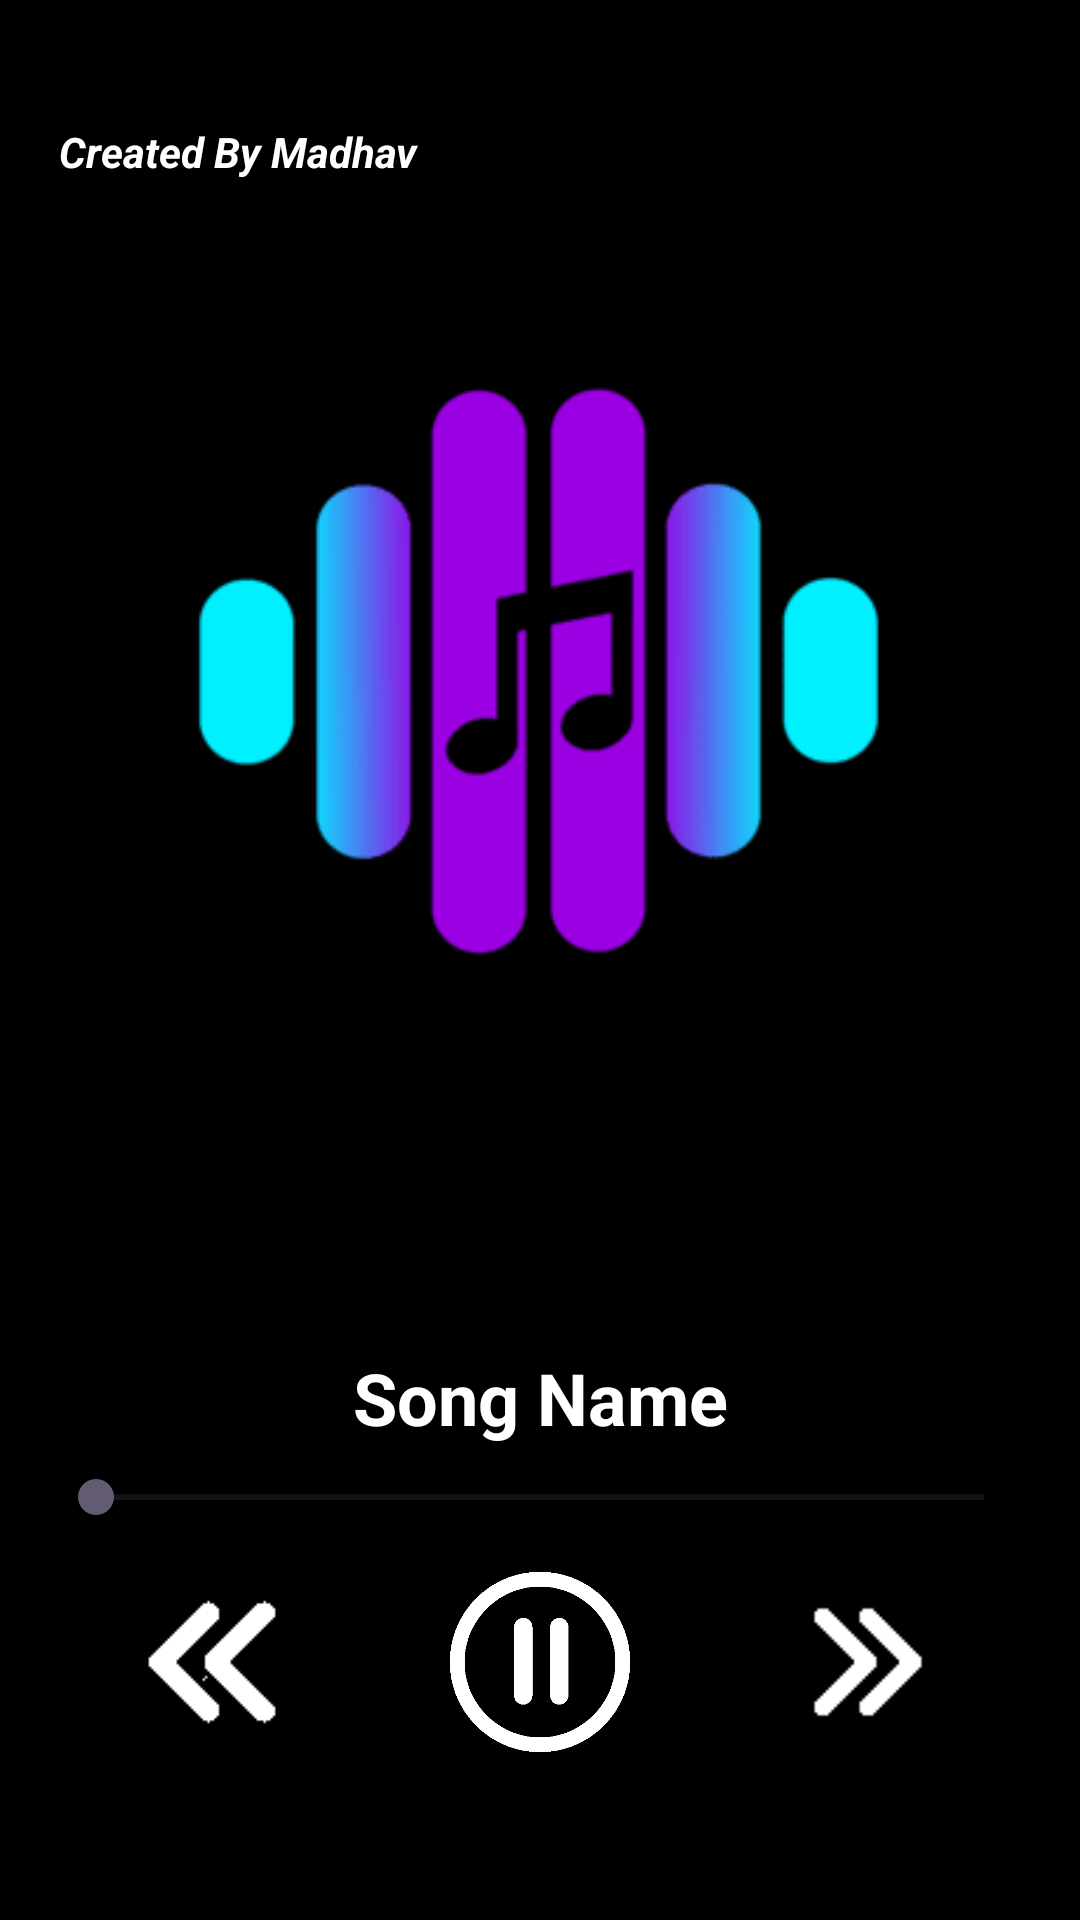

This screen was rendered from an Android layout file. Write that file and the resources it references.
<!-- AndroidManifest.xml: application theme Theme.Sangeet -->
<!-- res/layout/activity_play_song.xml -->
<?xml version="1.0" encoding="utf-8"?>
<androidx.constraintlayout.widget.ConstraintLayout xmlns:android="http://schemas.android.com/apk/res/android"
    xmlns:app="http://schemas.android.com/apk/res-auto"
    xmlns:tools="http://schemas.android.com/tools"
    android:id="@+id/main"
    android:background="@color/black"
    android:layout_width="match_parent"
    android:layout_height="match_parent"
    tools:context=".play_song"
    android:paddingBottom="40dp">

    

    

    <ImageView
        android:id="@+id/imageVieww"
        android:layout_width="0dp"
        android:layout_height="0dp"
        android:layout_marginStart="24dp"
        android:layout_marginTop="60dp"
        android:layout_marginEnd="24dp"
        android:layout_marginBottom="62dp"
        app:layout_constraintBottom_toTopOf="@+id/textView"
        app:layout_constraintEnd_toEndOf="parent"
        app:layout_constraintHorizontal_bias="1.0"
        app:layout_constraintStart_toStartOf="parent"
        app:layout_constraintTop_toTopOf="parent"
        app:srcCompat="@drawable/logomusic" />

    

    
    <TextView
        android:id="@+id/textView"
        android:layout_width="wrap_content"
        android:layout_height="wrap_content"
        android:layout_marginBottom="8dp"
        android:text="Song Name"
        android:textColor="@color/white"
        android:textSize="24sp"
        android:textStyle="bold"
        android:shadowColor="@color/black"
        app:layout_constraintBottom_toTopOf="@+id/seekBarr"
        app:layout_constraintEnd_toEndOf="parent"
        app:layout_constraintStart_toStartOf="parent"
        app:layout_constraintTop_toBottomOf="@+id/imageVieww" />

    <SeekBar
        android:id="@+id/seekBarr"
        android:layout_width="0dp"
android:scrollbarStyle="outsideOverlay"

        android:layout_height="wrap_content"
        android:layout_marginHorizontal="16dp"
        app:layout_constraintBottom_toTopOf="@id/linearLayoutt"
        app:layout_constraintEnd_toEndOf="parent"
        app:layout_constraintStart_toStartOf="parent"
        app:layout_constraintTop_toBottomOf="@id/textView" />

    
    <LinearLayout
        android:id="@+id/linearLayoutt"
        android:layout_width="0dp"
        android:layout_height="wrap_content"
        android:gravity="center"
        android:orientation="horizontal"
        android:padding="16dp"
        app:layout_constraintBottom_toBottomOf="parent"
        app:layout_constraintEnd_toEndOf="parent"
        app:layout_constraintStart_toStartOf="parent"
        app:layout_constraintTop_toBottomOf="@+id/seekBarr">

        <ImageView
            android:id="@+id/prevv"
            android:layout_width="0dp"
            android:layout_height="50dp"
            android:layout_weight="1"
            app:srcCompat="@drawable/prev" />

        <ImageView
            android:id="@+id/playy"
            android:layout_width="0dp"
            android:layout_height="60dp"
            android:layout_weight="1"
            app:srcCompat="@drawable/pausee" />

        <ImageView
            android:id="@+id/nextt"
            android:layout_width="0dp"
            android:layout_height="60dp"
            android:layout_weight="1"
            app:srcCompat="@drawable/nextt" />
    </LinearLayout>

    <TextView
        android:id="@+id/textView22"
        android:layout_width="wrap_content"
        android:layout_height="wrap_content"
        android:text="Created By Madhav"
        android:textColor="@color/white"
        android:textStyle="bold|italic"
        app:layout_constraintBottom_toTopOf="@+id/imageVieww"
        app:layout_constraintEnd_toEndOf="parent"
        app:layout_constraintHorizontal_bias="0.082"
        app:layout_constraintStart_toStartOf="parent" />

</androidx.constraintlayout.widget.ConstraintLayout>
<!-- resources referenced by this layout -->
<resources>
  <color name="black">#FF000000</color>
  <color name="white">#FFFFFFFF</color>
  <!-- drawable logomusic: png bitmap (drawable, 3433 bytes) -->
  <!-- drawable nextt: png bitmap (drawable, 479 bytes) -->
  <!-- drawable pausee: png bitmap (drawable, 13615 bytes) -->
  <!-- drawable prev: png bitmap (drawable, 583 bytes) -->
  <style name="Theme.Sangeet" parent="Base.Theme.Sangeet" />
  <style name="Base.Theme.Sangeet" parent="Theme.Material3.DayNight.NoActionBar">
          
          
      </style>
</resources>
